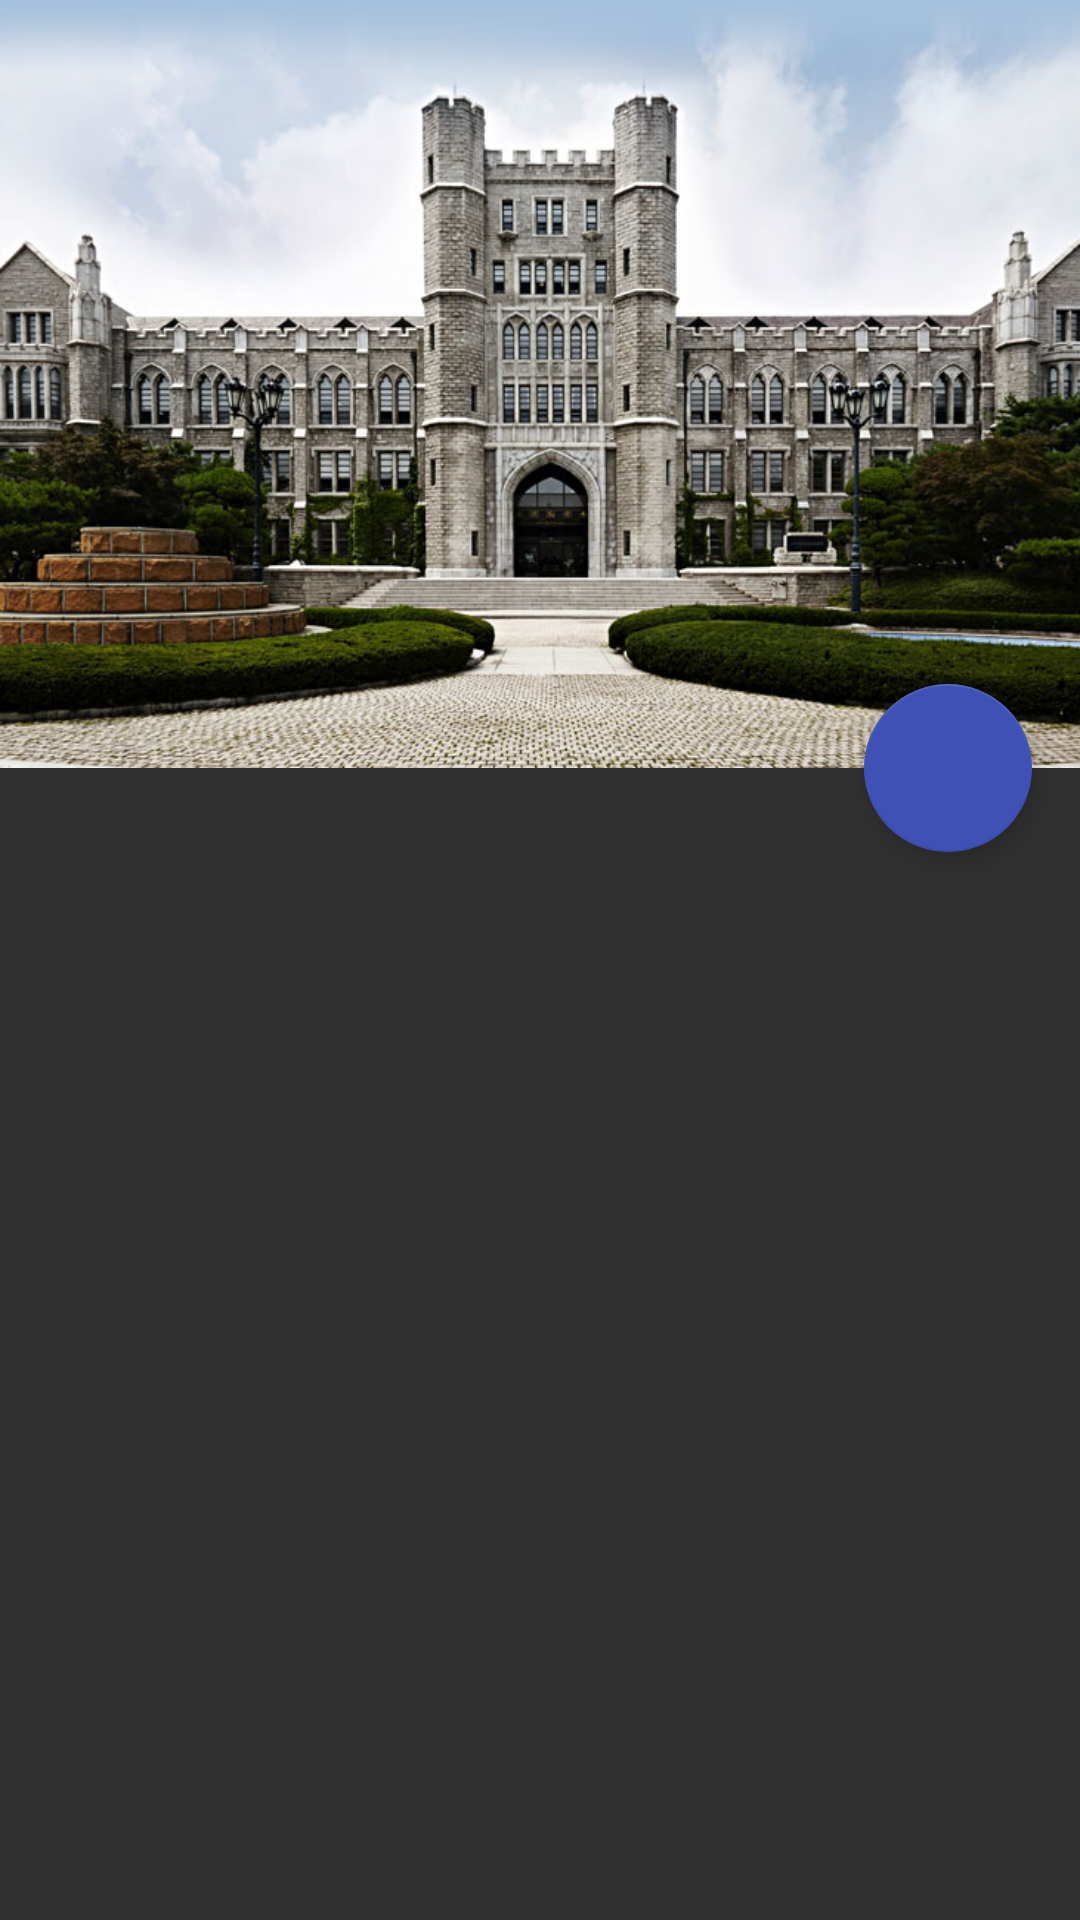

This screen was rendered from an Android layout file. Write that file and the resources it references.
<!-- AndroidManifest.xml: application theme AppTheme -->
<!-- res/layout/activity_main.xml -->
<?xml version="1.0" encoding="utf-8"?>
<LinearLayout xmlns:android="http://schemas.android.com/apk/res/android"
    xmlns:app="http://schemas.android.com/apk/res-auto"
    android:layout_width="match_parent"
    android:layout_height="match_parent"
    android:orientation="vertical">

    <FrameLayout
        android:layout_width="match_parent"
        android:layout_height="match_parent">

        <android.support.v4.widget.DrawerLayout
            android:id="@+id/drawer_layout"
            android:layout_width="match_parent"
            android:layout_height="match_parent">

            <android.support.design.widget.CoordinatorLayout
                android:id="@+id/htab_maincontent"
                android:layout_width="match_parent"
                android:layout_height="match_parent"
                android:fitsSystemWindows="true">

                <android.support.design.widget.AppBarLayout
                    android:id="@+id/htab_appbar"
                    android:layout_width="match_parent"
                    android:layout_height="wrap_content"
                    android:fitsSystemWindows="true"
                    android:theme="@style/ThemeOverlay.AppCompat.Dark.ActionBar">

                    <android.support.design.widget.CollapsingToolbarLayout
                        android:id="@+id/htab_collapse_toolbar"
                        android:layout_width="match_parent"
                        android:layout_height="256dp"
                        android:clipChildren="false"
                        android:fitsSystemWindows="true"
                        app:contentScrim="?attr/colorPrimary"
                        app:layout_scrollFlags="scroll|exitUntilCollapsed">


                        <ImageView
                            android:id="@+id/htab_header"
                            android:layout_width="match_parent"
                            android:layout_height="match_parent"
                            android:background="@drawable/img_korea_background"
                            android:fitsSystemWindows="true"
                            android:scaleType="centerCrop"
                            app:layout_collapseMode="parallax" />


                        <android.support.v7.widget.Toolbar
                            android:id="@+id/toolbar"
                            android:layout_width="match_parent"
                            android:layout_height="?attr/actionBarSize"
                            android:gravity="top"
                            android:minHeight="?attr/actionBarSize"
                            app:layout_collapseMode="pin"
                            app:layout_scrollFlags="scroll|enterAlways"
                            app:popupTheme="@style/ThemeOverlay.AppCompat.Light"
                            app:titleMarginTop="13dp">

                            <View
                                android:layout_width="wrap_content"
                                android:layout_height="wrap_content" />

                        </android.support.v7.widget.Toolbar>

                        <android.support.design.widget.TabLayout
                            android:id="@+id/htab_tabs"
                            android:layout_width="match_parent"
                            android:layout_height="?attr/actionBarSize"
                            android:layout_gravity="bottom"
                            app:tabIndicatorColor="@android:color/white"
                            app:tabMode="scrollable" />
                        


                    </android.support.design.widget.CollapsingToolbarLayout>
                </android.support.design.widget.AppBarLayout>


                <android.support.v4.widget.NestedScrollView
                    android:id="@+id/nested_scrollview"
                    android:layout_width="match_parent"
                    android:layout_height="match_parent"
                    app:layout_behavior="@string/appbar_scrolling_view_behavior">

                    <android.support.v4.view.ViewPager
                        android:id="@+id/htab_viewpager"
                        android:layout_width="match_parent"
                        android:layout_height="match_parent" />
                </android.support.v4.widget.NestedScrollView>

                <android.support.design.widget.FloatingActionButton
                    android:id="@+id/fab"
                    android:layout_width="wrap_content"
                    android:layout_height="wrap_content"
                    android:layout_margin="16dp"
                    android:src="@drawable/ic_search_white_48dp"
                    app:layout_anchor="@+id/htab_appbar"
                    app:layout_anchorGravity="bottom|right|end" />
            </android.support.design.widget.CoordinatorLayout>


            <LinearLayout
                android:id="@+id/drawer_left"
                android:layout_width="wrap_content"
                android:layout_height="match_parent"
                android:layout_gravity="start"
                android:orientation="vertical">

                <include layout="@layout/container_menu" />

            </LinearLayout>
        </android.support.v4.widget.DrawerLayout>

        <LinearLayout
            android:visibility="gone"
            android:id="@+id/bg_loading"
            android:layout_width="match_parent"
            android:background="#dd000000"
            android:orientation="vertical"
            android:gravity="center"
            android:layout_height="match_parent">

            <com.wang.avi.AVLoadingIndicatorView
                android:id="@+id/avloadingIndicatorView"
                android:layout_width="wrap_content"
                android:layout_height="wrap_content"
                android:visibility="visible"
                app:indicator="BallClipRotatePulse"
                app:indicator_color="@color/colorPrimary"
                />

        </LinearLayout>

    </FrameLayout>
</LinearLayout>
<!-- res/layout/container_menu.xml (included above) -->
<?xml version="1.0" encoding="utf-8"?>
<LinearLayout xmlns:android="http://schemas.android.com/apk/res/android"
    android:orientation="vertical" android:layout_width="match_parent"
    android:layout_height="match_parent">

    <LinearLayout
        android:background="#efefef"
        android:layout_width="280dp"
        android:layout_height="match_parent"
        android:orientation="vertical">

        <LinearLayout
            android:paddingTop="21dp"
            android:paddingLeft="16dp"
            android:paddingRight="16dp"
            android:background="@color/colorPrimaryDark"
            android:layout_width="match_parent"
            android:orientation="vertical"
            android:layout_height="wrap_content">

            <LinearLayout
                android:layout_width="match_parent"
                android:orientation="horizontal"
                android:layout_height="wrap_content">

                <de.hdodenhof.circleimageview.CircleImageView
                    xmlns:app="http://schemas.android.com/apk/res-auto"
                    android:id="@+id/profile_image"
                    app:civ_border_width="1px"
                    app:civ_border_color="#222222"
                    android:layout_width="73dp"
                    android:layout_height="73dp"
                    android:src="@drawable/img_korea_logo"/>
                <LinearLayout
                    android:orientation="vertical"
                    android:layout_marginLeft="16dp"
                    android:layout_width="match_parent"
                    android:layout_height="wrap_content">

                    <TextView
                        android:textColor="#ffffff"
                        android:textSize="20sp"
                        android:id="@+id/tv_menu_nickname"
                        android:textStyle="bold"
                        android:layout_width="wrap_content"
                        android:layout_height="wrap_content"
                        android:text="정성민"/>
                    <TextView
                        android:layout_marginTop="5dp"
                        android:lines="1"
                        android:textColor="#c3c3c3"
                        android:textSize="12sp"
                        android:id="@+id/tv_menu_school"
                        android:layout_width="match_parent"
                        android:layout_height="wrap_content"
                        android:text="고려대학교"/>
                    <LinearLayout
                        android:layout_marginTop="14dp"
                        android:layout_width="match_parent"
                        android:gravity="center_vertical"
                        android:layout_height="wrap_content">

                        <TextView
                            android:textColor="#c3c3c3"
                            android:textSize="12sp"
                            android:layout_width="wrap_content"
                            android:layout_height="wrap_content"
                            android:text="프로필 설정"/>
                    </LinearLayout>
                </LinearLayout>
            </LinearLayout>

            <LinearLayout
                android:layout_width="match_parent"
                android:layout_marginTop="13dp"
                android:background="#c3c3c3"
                android:layout_marginBottom="10dp"
                android:layout_height="1px">

            </LinearLayout>

            <LinearLayout
                android:layout_width="match_parent"
                android:orientation="horizontal"
                android:layout_marginBottom="20dp"
                android:gravity="center_vertical"
                android:layout_height="20dp">

                <TextView
                    android:gravity="center_horizontal"
                    android:layout_width="wrap_content"
                    android:layout_height="wrap_content"
                    android:layout_weight="1"
                    android:text="내 노래 점수"
                    android:textSize="10sp"
                    android:textColor="#ffffff"
                    />

                <LinearLayout
                    android:layout_width="wrap_content"
                    android:layout_weight="1"
                    android:gravity="center_horizontal"
                    android:layout_height="wrap_content">

                    <TextView
                        android:layout_width="wrap_content"
                        android:layout_height="wrap_content"
                        android:text="130,000"
                        android:textSize="16sp"
                        android:id="@+id/tv_menu_tra"
                        android:textStyle="bold"
                        android:textColor="#ACC7FF"
                        />
                    <TextView
                        android:layout_marginLeft="1dp"
                        android:layout_width="wrap_content"
                        android:layout_height="wrap_content"
                        android:text="pt"
                        android:textSize="12sp"
                        android:textColor="#ffffff"
                        />
                </LinearLayout>

            </LinearLayout>

        </LinearLayout>

    </LinearLayout>
</LinearLayout>
<!-- resources referenced by this layout -->
<resources>
  <color name="colorPrimary">#872434</color>
  <color name="colorPrimaryDark">#781323</color>
  <!-- drawable img_korea_background: jpg bitmap (drawable, 110472 bytes) -->
  <!-- drawable img_korea_logo: gif bitmap (drawable, 13527 bytes) -->
  <style name="AppTheme" parent="Theme.AppCompat.NoActionBar">
          
          <item name="colorPrimary">@color/colorPrimary</item>
          <item name="colorPrimaryDark">@color/colorPrimaryDark</item>
          <item name="colorAccent">@color/colorAccent</item>
          <item name="colorControlNormal">#2f2f2f</item>
      </style>
  <color name="colorAccent">#3F51B5</color>
</resources>
